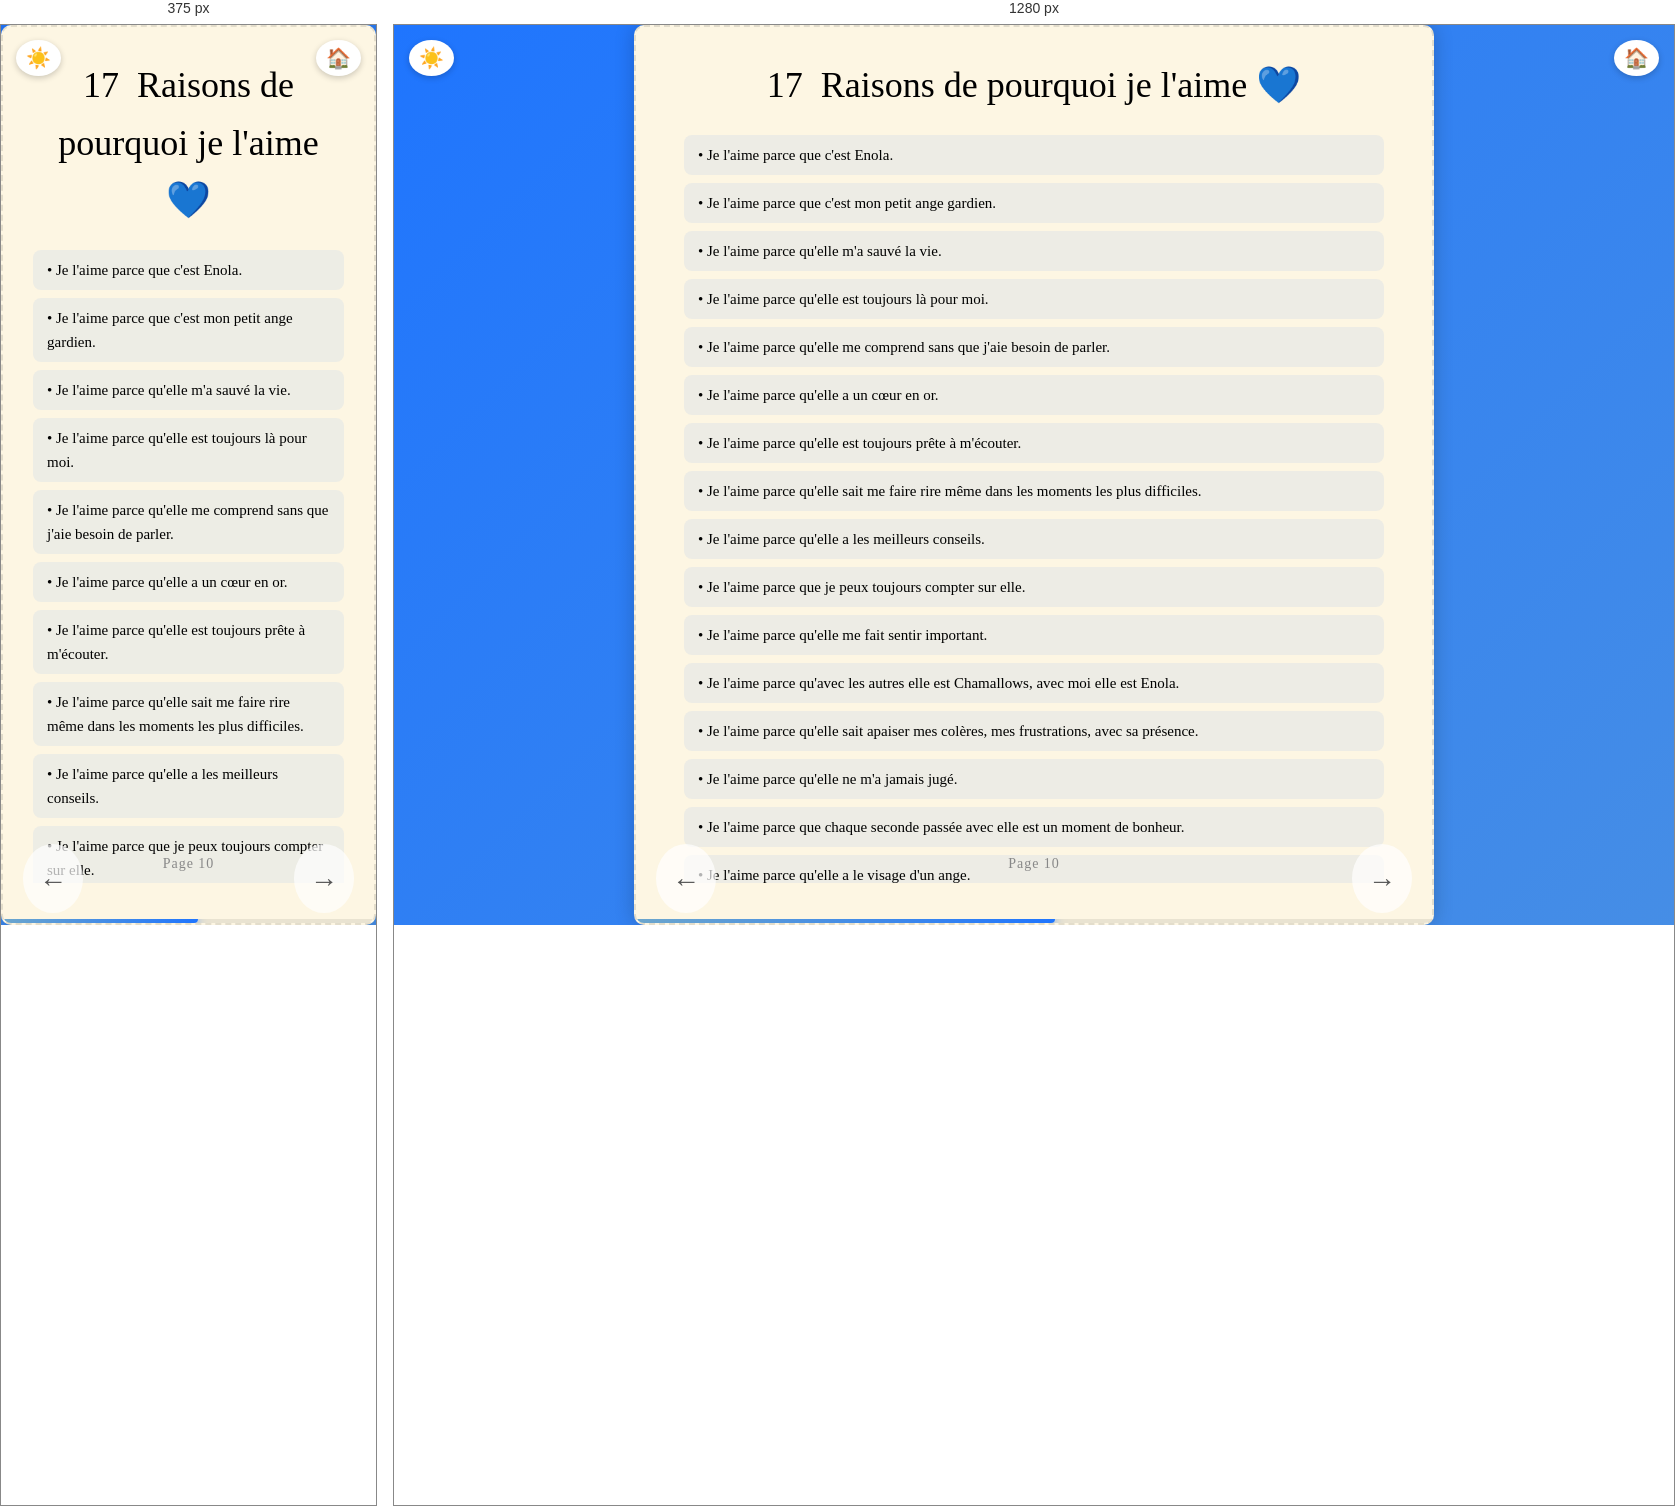
Rendered at 375 px and 1280 px, left to right.

<!-- file: page10.html -->
<!DOCTYPE html>
<html lang="fr">
<head>
  <meta charset="UTF-8" />
  <meta name="viewport" content="width=device-width, initial-scale=1.0" />
  <title>17 Raisons de pourquoi je l'aime</title>
  <link rel="stylesheet" href="../style.css" />
  <link href="https://fonts.googleapis.com/css2?family=Great+Vibes&display=swap" rel="stylesheet" />
  <style>
    .liste-raisons {
      max-width: 700px;
      width: 100%;
      display: flex;
      flex-direction: column;
      gap: 8px;
      overflow-y: hidden;
      padding: 0 10px;
    }
    .raison-item {
      background: rgba(31, 117, 254, 0.07);
      border-radius: 8px;
      padding: 8px 14px;
      text-align: left;
      font-size: 15px;
      opacity: 0;
      transform: translateY(10px);
      animation: fadeInItem 0.4s forwards;
    }
    .raison-item:nth-child(1)  { animation-delay: 0.05s; }
    .raison-item:nth-child(2)  { animation-delay: 0.1s; }
    .raison-item:nth-child(3)  { animation-delay: 0.15s; }
    .raison-item:nth-child(4)  { animation-delay: 0.2s; }
    .raison-item:nth-child(5)  { animation-delay: 0.25s; }
    .raison-item:nth-child(6)  { animation-delay: 0.3s; }
    .raison-item:nth-child(7)  { animation-delay: 0.35s; }
    .raison-item:nth-child(8)  { animation-delay: 0.4s; }
    .raison-item:nth-child(9)  { animation-delay: 0.45s; }
    .raison-item:nth-child(10) { animation-delay: 0.5s; }
    .raison-item:nth-child(11) { animation-delay: 0.55s; }
    .raison-item:nth-child(12) { animation-delay: 0.6s; }
    .raison-item:nth-child(13) { animation-delay: 0.65s; }
    .raison-item:nth-child(14) { animation-delay: 0.7s; }
    .raison-item:nth-child(15) { animation-delay: 0.75s; }
    .raison-item:nth-child(16) { animation-delay: 0.8s; }
    .raison-item:nth-child(17) { animation-delay: 0.85s; }
    @keyframes fadeInItem {
      to { opacity: 1; transform: translateY(0); }
    }
    body.dark-mode .raison-item {
      background: rgba(255, 255, 255, 0.05);
    }
  </style>
</head>
<body>
  <button id="toggle-dark" title="Changer le thème">☀️</button>
  <a href="page02.html" id="home-btn" title="Sommaire">🏠</a>
  <div class="page-blanche" style="position: relative; justify-content: flex-start; padding-top: 20px;">
    <h1 class="titre-classique">17&nbsp;&nbsp;Raisons de pourquoi je l'aime 💙</h1>
    <div class="liste-raisons">
      <div class="raison-item">• Je l'aime parce que c'est Enola.</div>
      <div class="raison-item">• Je l'aime parce que c'est mon petit ange gardien.</div>
      <div class="raison-item">• Je l'aime parce qu'elle m'a sauvé la vie.</div>
      <div class="raison-item">• Je l'aime parce qu'elle est toujours là pour moi.</div>
      <div class="raison-item">• Je l'aime parce qu'elle me comprend sans que j'aie besoin de parler.</div>
      <div class="raison-item">• Je l'aime parce qu'elle a un cœur en or.</div>
      <div class="raison-item">• Je l'aime parce qu'elle est toujours prête à m'écouter.</div>
      <div class="raison-item">• Je l'aime parce qu'elle sait me faire rire même dans les moments les plus difficiles.</div>
      <div class="raison-item">• Je l'aime parce qu'elle a les meilleurs conseils.</div>
      <div class="raison-item">• Je l'aime parce que je peux toujours compter sur elle.</div>
      <div class="raison-item">• Je l'aime parce qu'elle me fait sentir important.</div>
      <div class="raison-item">• Je l'aime parce qu'avec les autres elle est Chamallows, avec moi elle est Enola.</div>
      <div class="raison-item">• Je l'aime parce qu'elle sait apaiser mes colères, mes frustrations, avec sa présence.</div>
      <div class="raison-item">• Je l'aime parce qu'elle ne m'a jamais jugé.</div>
      <div class="raison-item">• Je l'aime parce que chaque seconde passée avec elle est un moment de bonheur.</div>
      <div class="raison-item">• Je l'aime parce qu'elle a le visage d'un ange.</div>
      <div class="raison-item">• Je l'aime parce que sans elle je ne suis rien.</div>
    </div>
    <div class="numero-page" style="position: absolute; bottom: 20px; left: 50%; transform: translateX(-50%);">Page 10</div>
    <div class="progress-bar-container">
      <div class="progress-bar-fill" style="width: calc(10 / 19 * 100%)"></div>
    </div>
    <a href="page09.html" class="fleche-gauche">←</a>
    <a href="page11.html" class="fleche-droite">→</a>
  </div>
  <script>
    const btn = document.getElementById('toggle-dark');
    const dark = localStorage.getItem('dark') === 'true';
    if (dark) { document.body.classList.add('dark-mode'); btn.textContent = '🌙'; }
    btn.addEventListener('click', () => {
      document.body.classList.toggle('dark-mode');
      const isDark = document.body.classList.contains('dark-mode');
      btn.textContent = isDark ? '🌙' : '☀️';
      localStorage.setItem('dark', isDark);
    });
    document.querySelectorAll('a').forEach(link => {
      link.addEventListener('click', function (e) {
        const href = this.getAttribute('href');
        if (href && !href.startsWith('#') && !href.startsWith('javascript')) {
          e.preventDefault();
          document.body.classList.add('fade-out');
          setTimeout(() => { window.location.href = href; }, 600);
        }
      });
    });
  </script>
</body>
</html>


/* @media block from style.css */
@media (min-width: 768px) {
  .portrait-grid {
    grid-template-columns: 1fr 1fr;
  }
}